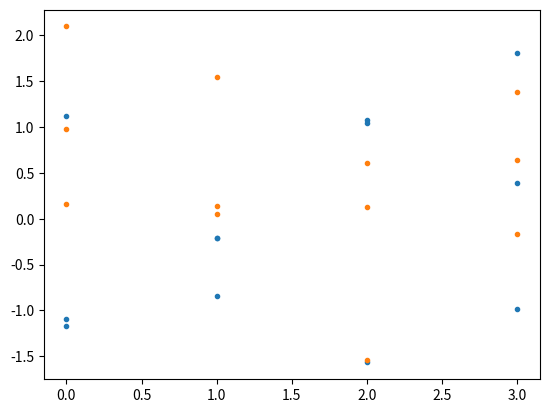

Reproduce this figure in Python.
import numpy as np
import matplotlib.pyplot as  plt

class Data(object):
    def __init__(self,y: np.ndarray,mask:np.ndarray=None) -> None:
        self.value = y
        self.mask = mask
        
    @property
    def value(self) -> np.ndarray:
        return self._value

    @value.setter
    def value(self,val: np.ndarray) -> None:
        if val.ndim != 3:
            raise ValueError("data values must be 3d: (time x obs x dim)")
        self._value = val
        self._T,self._N,self._M = val.shape

    @property
    def mask(self) -> np.ndarray:
        return self._mask
    @mask.setter
    def mask(self,val: np.ndarray) -> None:
        if val is None:
            val = np.ones(self.value.shape[:2]).astype(bool)
        if val.ndim != 2:
            raise ValueError("mask must be 2d")
        if val.shape[:2] != self.value.shape[:2]:
            raise ValueError("fist 2 dims of value and mask must match")
        
        val = np.atleast_2d(val).astype(bool)
        self._mask = val

        self._nonzero()

    def _nonzero(self):
        self._rnz, self._cnz = np.nonzero(self.mask)

    def flatten(self):
        return self.value[self._rnz,self._cnz]

    def time(self):
        return self._rnz

    @property
    def T(self) -> int:
        return self._T
    @property
    def N(self) -> int:
        return self._N
    @property
    def dim(self) -> int:
        return self._M

    def plot(self):
        plt.plot(self.time(),self.flatten(),'.')

    def __len__(self) -> int:
        return self.value.shape[0]

    def __repr__(self) -> str:
        output = self.__class__.__name__  + " \n"
        output += "values =  " + str(self.value) + " \n"
        output += "mask =  " + str(self.mask) + " \n"
        return output


if __name__ == "__main__":
    y = np.random.randn(4,3,2)
    data = Data(y)
    mask = y[:,:,0].astype(bool)
    data.mask = mask
    print(data)

    print(data.flatten())
    print(data.time())

    data.plot()
